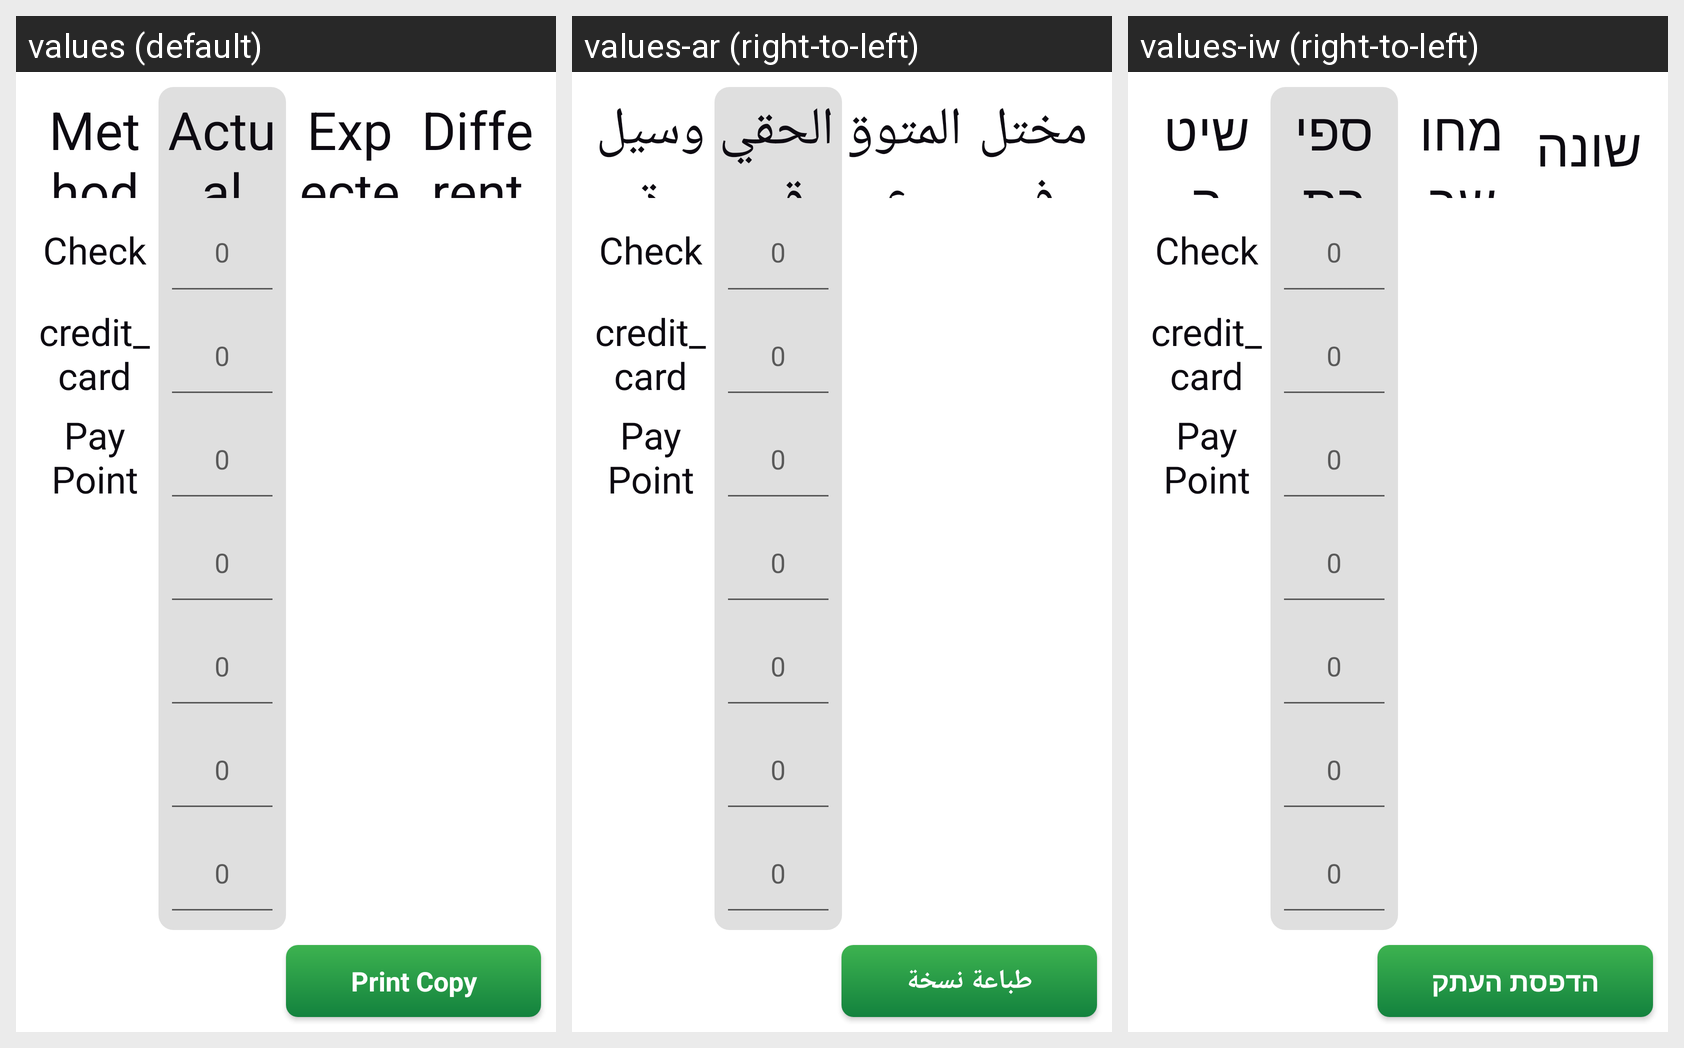

For this localized Android screen grid, give each drawn string resource with its value in every locale shown.
Android screen res/layout/activity_closing_report.xml rendered under 3 locales, left to right: values (default), values-ar (right-to-left), values-iw (right-to-left). Device: Nexus 5 (rendered at 1080×1920; each locale shown at half size, 540×960, under a caption strip naming it); theme AppTheme.
Strings drawn on this screen, with the default value and each locale's value (text and hints the layout hard-codes, and strings that could not be matched under every locale, appear in the picture but are not listed):

method
  values: Method
  values-ar: وسيلة
  values-iw: שיטה

checks
  values: Check
  values-ar: Check  [not translated; the default value is used]
  values-iw: Check  [not translated; the default value is used]

credit_card
  values: credit_card
  values-ar: credit_card  [not translated; the default value is used]
  values-iw: credit_card  [not translated; the default value is used]

pay_point
  values: Pay Point
  values-ar: Pay Point  [not translated; the default value is used]
  values-iw: Pay Point  [not translated; the default value is used]

actual
  values: Actual
  values-ar: الحقيقي
  values-iw: ספירת קופה

TouchPad_0
  values: 0
  values-ar: 0
  values-iw: 0

expected
  values: Expected
  values-ar: المتوقع
  values-iw: מחושב

different
  values: Different
  values-ar: مختلف
  values-iw: שונה

print
  values: Print Copy
  values-ar: طباعة نسخة
  values-iw: הדפסת העתק
